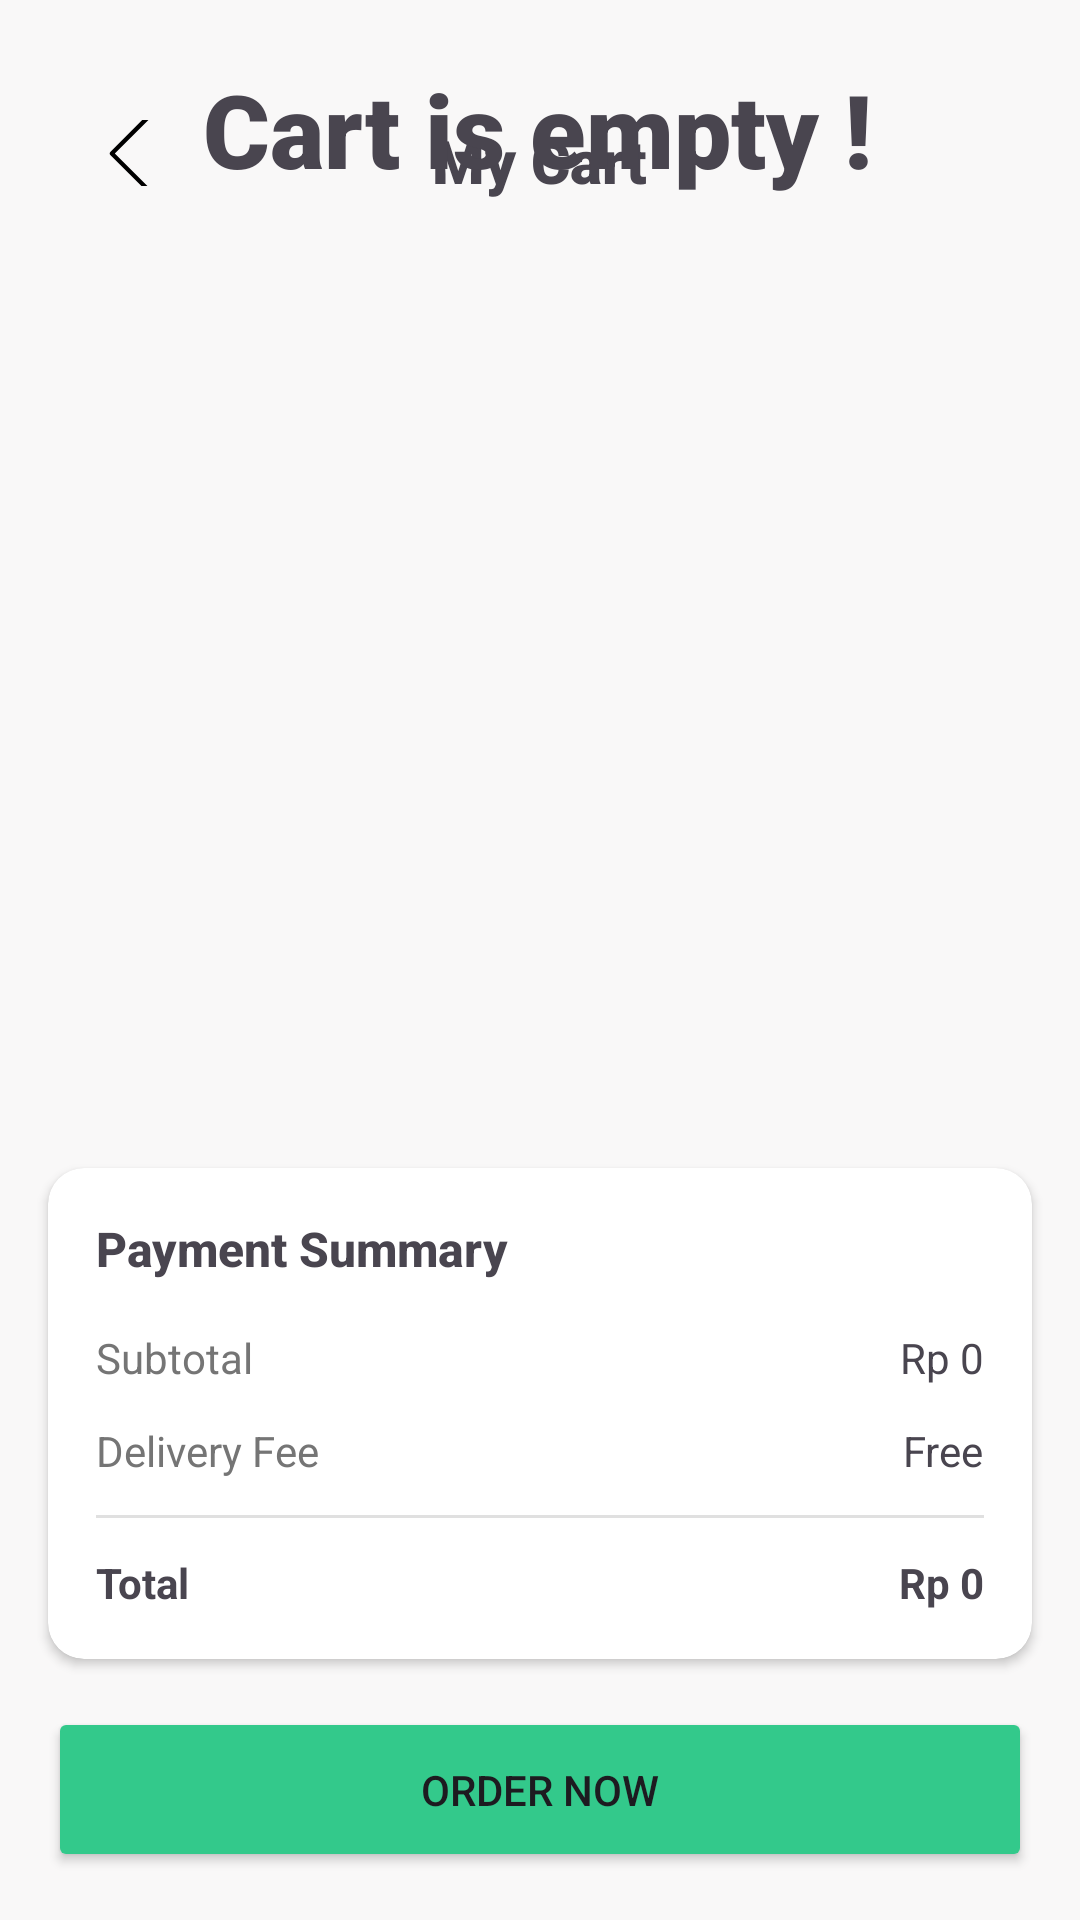

Layout XML and referenced resources for this Android screen:
<!-- AndroidManifest.xml: application theme Theme.GreenBite -->
<!-- res/layout/fragment_cart.xml -->
<?xml version="1.0" encoding="utf-8"?>
<layout xmlns:android="http://schemas.android.com/apk/res/android"
    xmlns:app="http://schemas.android.com/apk/res-auto"
    xmlns:tools="http://schemas.android.com/tools">
    <data>
        <variable
            name="usersViewModel"
            type="com.example.greenbite.UsersViewModel" />
        <variable
            name="menuViewModel"
            type="com.example.greenbite.MenuViewModel" />
        <variable
            name="cartViewModel"
            type="com.example.greenbite.CartViewModel" />
    </data>

    <androidx.constraintlayout.widget.ConstraintLayout
        android:layout_width="match_parent"
        android:layout_height="match_parent"
        android:background="#F9F8F8"
        tools:context=".Customer.CartFragment">

        <ImageButton
            android:id="@+id/btnCartBack"
            android:layout_width="22dp"
            android:layout_height="22dp"
            android:layout_marginStart="32dp"
            android:layout_marginTop="40dp"
            android:background="#00FFFFFF"
            android:src="@drawable/back_svgrepo_com"
            app:layout_constraintStart_toStartOf="parent"
            app:layout_constraintTop_toTopOf="parent" />

        <TextView
            android:id="@+id/tvCartTitle"
            android:layout_width="wrap_content"
            android:layout_height="wrap_content"
            android:fontFamily="sans-serif-black"
            android:text="My Cart"
            android:textSize="20sp"
            app:layout_constraintEnd_toEndOf="parent"
            app:layout_constraintStart_toStartOf="parent"
            app:layout_constraintTop_toTopOf="@+id/btnCartBack" />

        <androidx.recyclerview.widget.RecyclerView
            android:id="@+id/rvCart"
            android:layout_width="408dp"
            android:layout_height="433dp"
            android:layout_marginStart="16dp"
            android:layout_marginTop="16dp"
            android:layout_marginEnd="16dp"
            android:layout_marginBottom="16dp"
            app:layout_constraintBottom_toTopOf="@+id/cardPaymentSummary"
            app:layout_constraintEnd_toEndOf="parent"
            app:layout_constraintHeight_default="spread"
            app:layout_constraintStart_toStartOf="parent"
            app:layout_constraintTop_toBottomOf="@+id/tvCartTitle"
            app:layout_constraintVertical_bias="0.72"
            app:layout_constraintVertical_weight="1" />

        <androidx.cardview.widget.CardView
            android:id="@+id/cardPaymentSummary"
            android:layout_width="0dp"
            android:layout_height="wrap_content"
            android:layout_marginStart="16dp"
            android:layout_marginEnd="16dp"
            android:layout_marginBottom="16dp"
            app:cardCornerRadius="12dp"
            app:cardElevation="2dp"
            app:layout_constraintBottom_toTopOf="@+id/btnOrder"
            app:layout_constraintEnd_toEndOf="parent"
            app:layout_constraintStart_toStartOf="parent">

            <androidx.constraintlayout.widget.ConstraintLayout
                android:layout_width="match_parent"
                android:layout_height="wrap_content"
                android:padding="16dp">

                <TextView
                    android:id="@+id/tvPaymentSummaryTitle"
                    android:layout_width="wrap_content"
                    android:layout_height="wrap_content"
                    android:fontFamily="sans-serif-medium"
                    android:text="Payment Summary"
                    android:textSize="16sp"
                    android:textStyle="bold"
                    app:layout_constraintStart_toStartOf="parent"
                    app:layout_constraintTop_toTopOf="parent" />

                <TextView
                    android:id="@+id/tvSubtotalLabel"
                    android:layout_width="wrap_content"
                    android:layout_height="wrap_content"
                    android:layout_marginTop="16dp"
                    android:text="Subtotal"
                    android:textColor="#757575"
                    app:layout_constraintStart_toStartOf="parent"
                    app:layout_constraintTop_toBottomOf="@+id/tvPaymentSummaryTitle" />

                <TextView
                    android:id="@+id/tvSubtotal"
                    android:layout_width="wrap_content"
                    android:layout_height="wrap_content"
                    android:text="Rp 0"
                    app:layout_constraintEnd_toEndOf="parent"
                    app:layout_constraintTop_toTopOf="@+id/tvSubtotalLabel" />

                <TextView
                    android:id="@+id/tvDeliveryFeeLabel"
                    android:layout_width="wrap_content"
                    android:layout_height="wrap_content"
                    android:layout_marginTop="12dp"
                    android:text="Delivery Fee"
                    android:textColor="#757575"
                    app:layout_constraintStart_toStartOf="parent"
                    app:layout_constraintTop_toBottomOf="@+id/tvSubtotalLabel" />

                <TextView
                    android:id="@+id/tvDeliveryFee"
                    android:layout_width="wrap_content"
                    android:layout_height="wrap_content"
                    android:text="Free"
                    app:layout_constraintEnd_toEndOf="parent"
                    app:layout_constraintTop_toTopOf="@+id/tvDeliveryFeeLabel" />

                <View
                    android:id="@+id/divider"
                    android:layout_width="0dp"
                    android:layout_height="1dp"
                    android:layout_marginTop="12dp"
                    android:background="#E0E0E0"
                    app:layout_constraintEnd_toEndOf="parent"
                    app:layout_constraintStart_toStartOf="parent"
                    app:layout_constraintTop_toBottomOf="@+id/tvDeliveryFeeLabel" />

                <TextView
                    android:id="@+id/tvTotalLabel"
                    android:layout_width="wrap_content"
                    android:layout_height="wrap_content"
                    android:layout_marginTop="12dp"
                    android:text="Total"
                    android:textStyle="bold"
                    app:layout_constraintStart_toStartOf="parent"
                    app:layout_constraintTop_toBottomOf="@+id/divider" />

                <TextView
                    android:id="@+id/tvTotal"
                    android:layout_width="wrap_content"
                    android:layout_height="wrap_content"
                    android:text="Rp 0"
                    android:textStyle="bold"
                    app:layout_constraintEnd_toEndOf="parent"
                    app:layout_constraintTop_toTopOf="@+id/tvTotalLabel" />

            </androidx.constraintlayout.widget.ConstraintLayout>
        </androidx.cardview.widget.CardView>

        <Button
            android:id="@+id/btnOrder"
            android:layout_width="0dp"
            android:layout_height="55dp"
            android:layout_marginStart="16dp"
            android:layout_marginEnd="16dp"
            android:layout_marginBottom="16dp"
            android:backgroundTint="#33C98B"
            android:text="Order Now"
            app:cornerRadius="24dp"
            app:layout_constraintBottom_toBottomOf="parent"
            app:layout_constraintEnd_toEndOf="parent"
            app:layout_constraintStart_toStartOf="parent" />

        <TextView
            android:id="@+id/tvCartEmpty"
            android:layout_width="wrap_content"
            android:layout_height="wrap_content"
            android:layout_marginTop="40dp"
            android:fontFamily="sans-serif-black"
            android:text="Cart is empty !"
            android:textSize="34sp"
            app:layout_constraintEnd_toEndOf="@+id/rvCart"
            app:layout_constraintHorizontal_bias="0.496"
            app:layout_constraintStart_toStartOf="@+id/rvCart"
            app:layout_constraintTop_toTopOf="@+id/rvCart" />

    </androidx.constraintlayout.widget.ConstraintLayout>
</layout>
<!-- resources referenced by this layout -->
<resources>
  <!-- drawable back_svgrepo_com (drawable) -->
  <vector xmlns:android="http://schemas.android.com/apk/res/android" android:height="25dp" android:viewportHeight="477.17" android:viewportWidth="477.17" android:width="25dp">
        
      <path android:fillColor="#000000" android:pathData="M145.19,238.57l215.5,-215.5c5.3,-5.3 5.3,-13.8 0,-19.1s-13.8,-5.3 -19.1,0l-225.1,225.1c-5.3,5.3 -5.3,13.8 0,19.1l225.1,225c2.6,2.6 6.1,4 9.5,4s6.9,-1.3 9.5,-4c5.3,-5.3 5.3,-13.8 0,-19.1L145.19,238.57z"/>
      
  </vector>
  <style name="Theme.GreenBite" parent="Base.Theme.GreenBite" />
  <style name="Base.Theme.GreenBite" parent="Theme.Material3.DayNight.NoActionBar">
          
          
      </style>
</resources>
